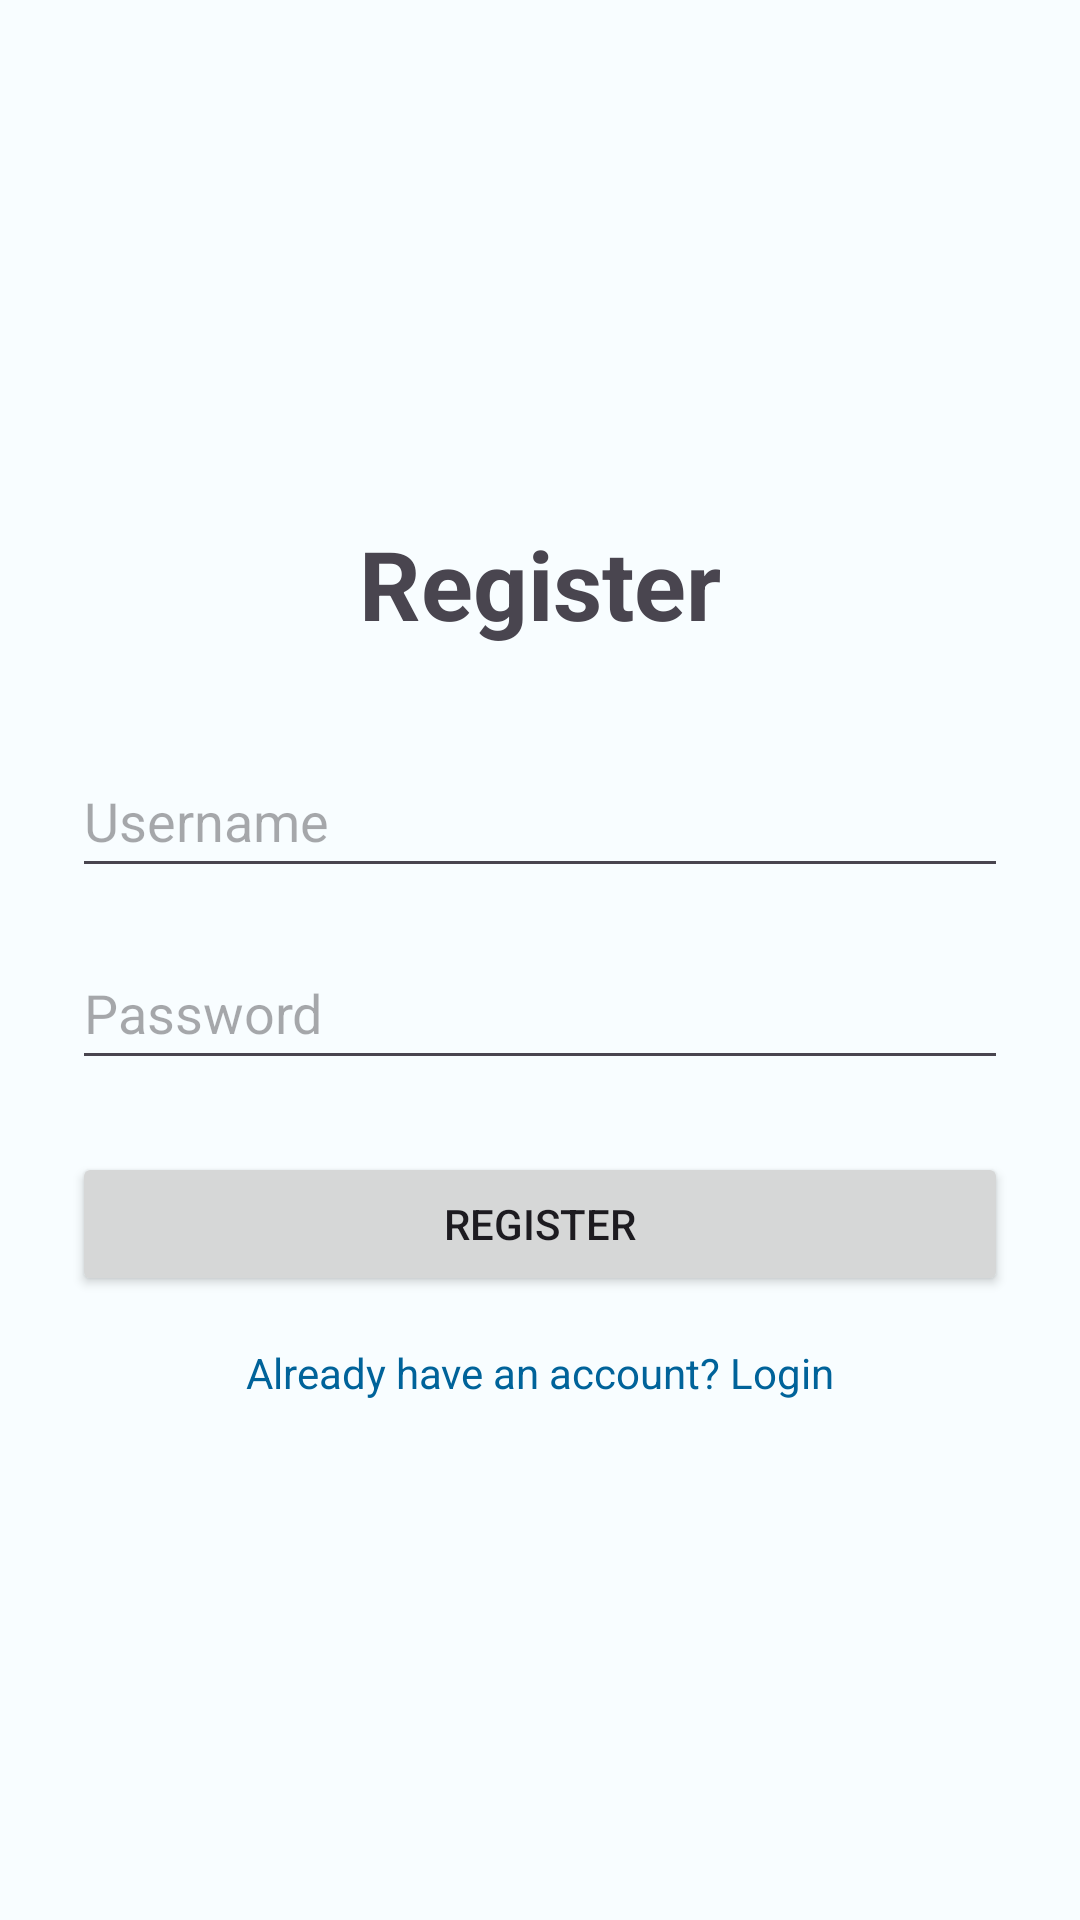

The Android layout XML behind this screen, and the referenced resources:
<!-- AndroidManifest.xml: application theme Theme.DonationSystem -->
<!-- res/layout/activity_register.xml -->
<?xml version="1.0" encoding="utf-8"?>
<androidx.constraintlayout.widget.ConstraintLayout xmlns:android="http://schemas.android.com/apk/res/android"
    xmlns:app="http://schemas.android.com/apk/res-auto"
    xmlns:tools="http://schemas.android.com/tools"
    android:id="@+id/main"
    android:layout_width="match_parent"
    android:layout_height="match_parent"
    android:padding="24dp"
    tools:context=".views.RegisterActivity">

    <TextView
        android:id="@+id/tvTitle"
        android:layout_width="wrap_content"
        android:layout_height="wrap_content"
        android:text="Register"
        android:textSize="32sp"
        android:textStyle="bold"
        app:layout_constraintBottom_toTopOf="@+id/etUsername"
        app:layout_constraintEnd_toEndOf="parent"
        app:layout_constraintStart_toStartOf="parent"
        app:layout_constraintTop_toTopOf="parent"
        app:layout_constraintVertical_chainStyle="packed" />

    <EditText
        android:id="@+id/etUsername"
        android:layout_width="0dp"
        android:layout_height="wrap_content"
        android:layout_marginTop="32dp"
        android:hint="Username"
        android:inputType="text"
        android:minHeight="48dp"
        app:layout_constraintBottom_toTopOf="@+id/etPassword"
        app:layout_constraintEnd_toEndOf="parent"
        app:layout_constraintStart_toStartOf="parent"
        app:layout_constraintTop_toBottomOf="@+id/tvTitle" />

    <EditText
        android:id="@+id/etPassword"
        android:layout_width="0dp"
        android:layout_height="wrap_content"
        android:layout_marginTop="16dp"
        android:hint="Password"
        android:inputType="textPassword"
        android:minHeight="48dp"
        app:layout_constraintBottom_toTopOf="@+id/btnRegister"
        app:layout_constraintEnd_toEndOf="parent"
        app:layout_constraintStart_toStartOf="parent"
        app:layout_constraintTop_toBottomOf="@+id/etUsername" />

    <Button
        android:id="@+id/btnRegister"
        android:layout_width="0dp"
        android:layout_height="wrap_content"
        android:layout_marginTop="24dp"
        android:text="Register"
        app:layout_constraintBottom_toTopOf="@+id/tvGoToLogin"
        app:layout_constraintEnd_toEndOf="parent"
        app:layout_constraintStart_toStartOf="parent"
        app:layout_constraintTop_toBottomOf="@+id/etPassword" />

    <TextView
        android:id="@+id/tvGoToLogin"
        android:layout_width="wrap_content"
        android:layout_height="wrap_content"
        android:layout_marginTop="16dp"
        android:text="Already have an account? Login"
        android:textColor="@color/design_default_color_primary"
        app:layout_constraintBottom_toBottomOf="parent"
        app:layout_constraintEnd_toEndOf="parent"
        app:layout_constraintStart_toStartOf="parent"
        app:layout_constraintTop_toBottomOf="@+id/btnRegister" />

</androidx.constraintlayout.widget.ConstraintLayout>
<!-- resources referenced by this layout -->
<resources>
  <color name="design_default_color_primary">#FF00639A</color>
  <style name="Theme.DonationSystem" parent="Base.Theme.DonationSystem" />
  <style name="Base.Theme.DonationSystem" parent="Theme.Material3.DayNight.NoActionBar">
          <item name="colorPrimary">@color/medical_blue</item>
          <item name="colorOnPrimary">@color/on_primary</item>
          <item name="colorPrimaryContainer">@color/medical_blue_light</item>
          <item name="colorOnPrimaryContainer">@color/clinical_dark_blue</item>
  
          <item name="colorSecondary">@color/clinical_dark_blue</item>
          <item name="colorOnSecondary">@color/on_secondary</item>
  
          <item name="colorSurface">@color/surface_light</item>
          <item name="colorOnSurface">@color/on_surface</item>
          <item name="colorSurfaceVariant">@color/surface_variant</item>
          <item name="colorOnSurfaceVariant">@color/on_surface_variant</item>
  
          <item name="android:colorBackground">@color/surface_light</item>
          <item name="colorOutline">@color/outline</item>
  
          <item name="colorSurfaceContainerLowest">@color/surface_container_lowest</item>
          <item name="colorSurfaceContainerLow">@color/surface_container_low</item>
          <item name="colorSurfaceContainer">@color/surface_container</item>
          <item name="colorSurfaceContainerHigh">@color/surface_container_high</item>
          <item name="colorSurfaceContainerHighest">@color/surface_container_highest</item>
      </style>
  <color name="medical_blue">#FF00639A</color>
  <color name="on_primary">#FFFFFFFF</color>
  <color name="medical_blue_light">#FFD1E4FF</color>
  <color name="clinical_dark_blue">#FF001D33</color>
  <color name="on_secondary">#FFFFFFFF</color>
  <color name="surface_light">#FFF8FDFF</color>
  <color name="on_surface">#FF191C20</color>
  <color name="surface_variant">#FFDEE3EB</color>
  <color name="on_surface_variant">#FF42474E</color>
  <color name="outline">#FF72777F</color>
  <color name="surface_container_lowest">#FFFFFFFF</color>
  <color name="surface_container_low">#FFF3F8FB</color>
  <color name="surface_container">#FFEDF3F8</color>
  <color name="surface_container_high">#FFE7EDF3</color>
  <color name="surface_container_highest">#FFE1E9F0</color>
</resources>
